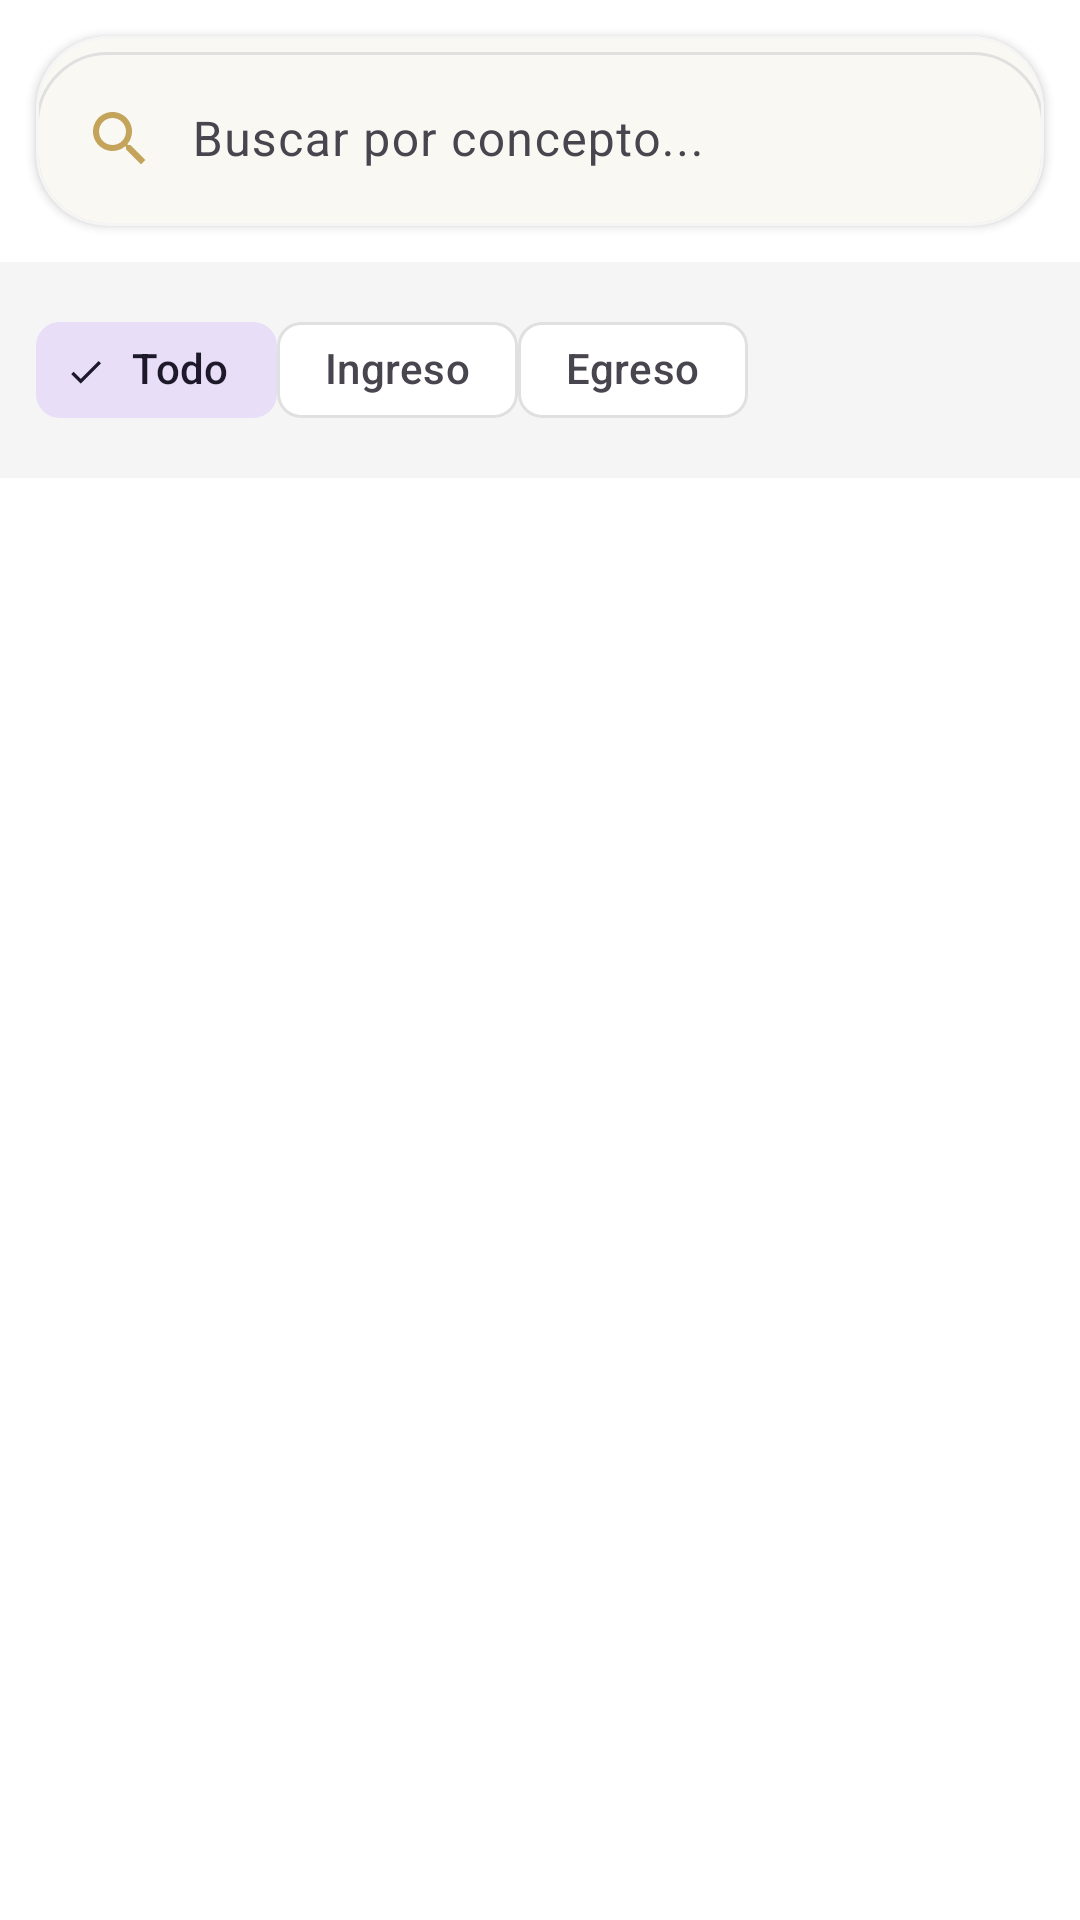

Write the Android layout XML for this screen, with the resource values it uses.
<!-- AndroidManifest.xml: application theme Theme.FINANCE_REPORT -->
<!-- res/layout/fragment_movements.xml -->
<?xml version="1.0" encoding="utf-8"?>
<LinearLayout xmlns:android="http://schemas.android.com/apk/res/android"
    xmlns:app="http://schemas.android.com/apk/res-auto"
    android:layout_width="match_parent"
    android:layout_height="match_parent"
    android:orientation="vertical"
    android:background="?attr/backgroundPrimary">

    
    <com.google.android.material.card.MaterialCardView
        android:layout_width="match_parent"
        android:layout_height="wrap_content"
        android:layout_margin="12dp"
        app:cardCornerRadius="24dp"
        app:cardElevation="2dp">

        <com.google.android.material.textfield.TextInputLayout
            style="@style/Widget.Material3.TextInputLayout.OutlinedBox"
            android:layout_width="match_parent"
            android:layout_height="wrap_content"
            app:endIconMode="clear_text"
            app:boxCornerRadiusTopStart="24dp"
            app:boxCornerRadiusTopEnd="24dp"
            app:boxCornerRadiusBottomStart="24dp"
            app:boxCornerRadiusBottomEnd="24dp">

            <com.google.android.material.textfield.TextInputEditText
                android:id="@+id/etSearch"
                android:layout_width="match_parent"
                android:layout_height="wrap_content"
                android:hint="@string/search_concept"
                android:inputType="text"
                android:maxLines="1"
                android:drawableStart="@drawable/ic_search"
                android:drawablePadding="12dp" />

        </com.google.android.material.textfield.TextInputLayout>

    </com.google.android.material.card.MaterialCardView>

    
    <LinearLayout
        android:layout_width="match_parent"
        android:layout_height="wrap_content"
        android:orientation="horizontal"
        android:padding="12dp"
        android:background="?attr/backgroundSecondary">

        <com.google.android.material.chip.Chip
            android:id="@+id/chipAll"
            style="@style/Widget.Material3.Chip.Filter"
            android:layout_width="wrap_content"
            android:layout_height="wrap_content"
            android:text="@string/all"
            android:checked="true" />

        <com.google.android.material.chip.Chip
            android:id="@+id/chipIncome"
            style="@style/Widget.Material3.Chip.Filter"
            android:layout_width="wrap_content"
            android:layout_height="wrap_content"
            android:text="@string/income" />

        <com.google.android.material.chip.Chip
            android:id="@+id/chipExpense"
            style="@style/Widget.Material3.Chip.Filter"
            android:layout_width="wrap_content"
            android:layout_height="wrap_content"
            android:text="@string/expense" />

    </LinearLayout>

    
    <androidx.recyclerview.widget.RecyclerView
        android:id="@+id/rvMovements"
        android:layout_width="match_parent"
        android:layout_height="0dp"
        android:layout_weight="1"
        android:padding="8dp"
        android:clipToPadding="false" />

    
    <LinearLayout
        android:id="@+id/layoutEmpty"
        android:layout_width="match_parent"
        android:layout_height="match_parent"
        android:gravity="center"
        android:orientation="vertical"
        android:visibility="gone">

        <ImageView
            android:layout_width="120dp"
            android:layout_height="120dp"
            android:contentDescription="@string/empty_movements"
            android:src="@drawable/ic_empty_state"
            android:alpha="0.5" />

        <TextView
            android:layout_width="wrap_content"
            android:layout_height="wrap_content"
            android:layout_marginTop="16dp"
            android:text="@string/empty_movements"
            android:textSize="16sp"
            android:textColor="?attr/textSecondary" />

        <TextView
            android:layout_width="wrap_content"
            android:layout_height="wrap_content"
            android:text="@string/aad_first_movement"
            android:textSize="14sp"
            android:textColor="?attr/colorPrimary" />

    </LinearLayout>

    
    <ProgressBar
        android:id="@+id/progressBar"
        android:layout_width="36dp"
        android:layout_height="36dp"
        android:layout_gravity="center"
        android:indeterminateTint="?attr/colorPrimary"
        android:visibility="gone" />

</LinearLayout>
<!-- resources referenced by this layout -->
<resources>
  <!-- drawable ic_empty_state (drawable) -->
  <vector xmlns:android="http://schemas.android.com/apk/res/android"
      android:width="120dp"
      android:height="120dp"
      android:viewportWidth="24"
      android:viewportHeight="24">
      <path
          android:fillColor="#E0E0E0"
          android:pathData="M19,3H5c-1.1,0 -2,0.9 -2,2v14c0,1.1 0.9,2 2,2h14c1.1,0 2,-0.9 2,-2V5c0,-1.1 -0.9,-2 -2,-2zm-8,14H7v-2h4v2zm0,-4H7v-2h4v2zm0,-4H7V7h4v2zm6,6h-4v-2h4v2zm0,-4h-4v-2h4v2zm0,-4h-4V7h4v2z"/>
  </vector>
  <!-- drawable ic_search (drawable) -->
  <vector xmlns:android="http://schemas.android.com/apk/res/android"
      android:width="24dp"
      android:height="24dp"
      android:viewportWidth="24"
      android:viewportHeight="24">
      <path
          android:fillColor="?attr/colorPrimary"
          android:pathData="M15.5,14h-0.79l-0.28,-0.27C15.41,12.59 16,11.11 16,9.5 16,5.91 13.09,3 9.5,3S3,5.91 3,9.5 5.91,16 9.5,16c1.61,0 3.09,-0.59 4.23,-1.57l0.27,0.28v0.79l5,4.99L20.49,19l-4.99,-5zM9.5,14C7.01,14 5,11.99 5,9.5S7.01,5 9.5,5 14,7.01 14,9.5 11.99,14 9.5,14z"/>
  </vector>
  <string name="aad_first_movement">Comienza agregando tu primer movimiento</string>
  <string name="all">Todo</string>
  <string name="empty_movements">No hay movimientos registrados</string>
  <string name="expense">Egreso</string>
  <string name="income">Ingreso</string>
  <string name="search_concept">Buscar por concepto...</string>
  <color name="gold">#C4A35A</color>
  <color name="black">#000000</color>
  <color name="white">#FFFFFF</color>
  <color name="green">#14653A</color>
  <color name="red">#C0392B</color>
  <color name="gray_light">#F5F5F5</color>
  <color name="text_light_primary">#000000</color>
  <color name="text_light_secondary">#666666</color>
  <color name="text_light_tertiary">#999999</color>
  <color name="gray_medium">#E0E0E0</color>
  <style name="TextAppearance.FINANCE_REPORT.Display" parent="TextAppearance.Material3.DisplayLarge">
          <item name="fontFamily">@font/playfair_display_bold</item>
          <item name="android:textSize">32sp</item>
      </style>
  <style name="TextAppearance.FINANCE_REPORT.Headline" parent="TextAppearance.Material3.HeadlineMedium">
          <item name="fontFamily">@font/playfair_display_bold</item>
          <item name="android:textSize">22sp</item>
      </style>
  <style name="TextAppearance.FINANCE_REPORT.Body" parent="TextAppearance.Material3.BodyMedium">
          <item name="android:textSize">15sp</item>
          <item name="android:lineSpacingMultiplier">1.4</item>
      </style>
  <style name="TextAppearance.FINANCE_REPORT.Label" parent="TextAppearance.Material3.LabelSmall">
          <item name="android:textSize">11sp</item>
          <item name="android:letterSpacing">0.08</item>
      </style>
</resources>
